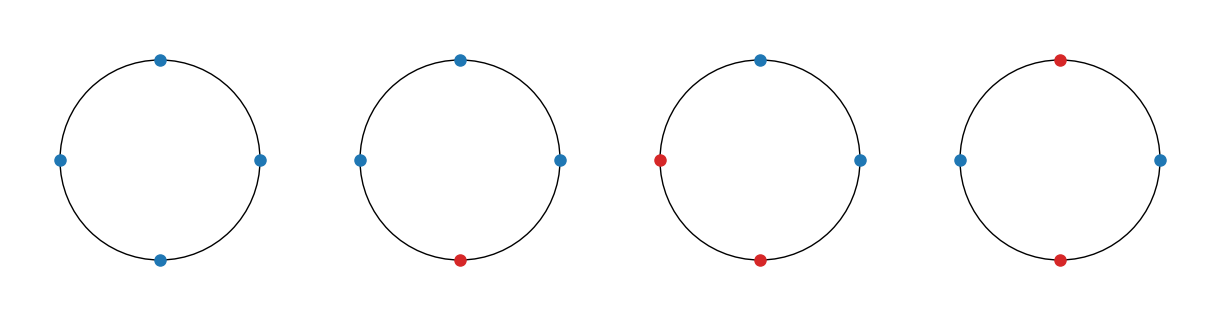

The matplotlib source for this figure:
import numpy as np
import matplotlib.pyplot as plt
from matplotlib import rc

from mpl_toolkits.axes_grid1 import ImageGrid

num_points_in_ring = 100
radius = 1

spiralN = 4

prongN = 4
prongs_list = []
points_list = []
centre_of_mass_list = []

# fig = plt.figure(figsize=(6,4))
fig = plt.figure(figsize=(12,3))

axs = ImageGrid(fig, (0,0,1,1),
                 nrows_ncols=(1, 4),  # creates 2x2 grid of axes
                 axes_pad=0,  # pad between axes in inch.
                 share_all=True
                 )
                 
axs[0].get_yaxis().set_ticks([])
axs[0].get_xaxis().set_ticks([])

for spiral in range(spiralN):
    
    theta_zero = [0, np.pi/2, np.pi, (3*np.pi)/2]
    direction = np.asarray([[1,1,1,1], [1,1,1,-1], [1,1,-1,-1], [1,-1,1,-1]])
    
    circle = plt.Circle((0, 0), radius, facecolor='none', edgecolor='black', linewidth=1)
    axs[spiral].add_patch(circle)
    
    theta_zero = [0, np.pi/2, np.pi, (3*np.pi)/2]
    direction = np.asarray([[1,1,1,1], [1,1,1,-1], [1,1,-1,-1], [1,-1,1,-1]])
        
    for point_idx, theta in enumerate(theta_zero):
        x = radius * np.cos(theta)
        y = radius * np.sin(theta)
        
        c = direction[spiral, point_idx]
        if c > 0:
            color = 'C0'
        else:
            color = 'C3'            
        mass, = axs[spiral].plot(x,y,'o',markersize=8, c=color)
    
    axs[spiral].set_xlim([-1.5,1.5])
    axs[spiral].set_ylim([-1.5,1.5])
    axs[spiral].set_aspect('equal')
    axs[spiral].axis('off')
    
plt.show()

fig.savefig("permutation.jpg")